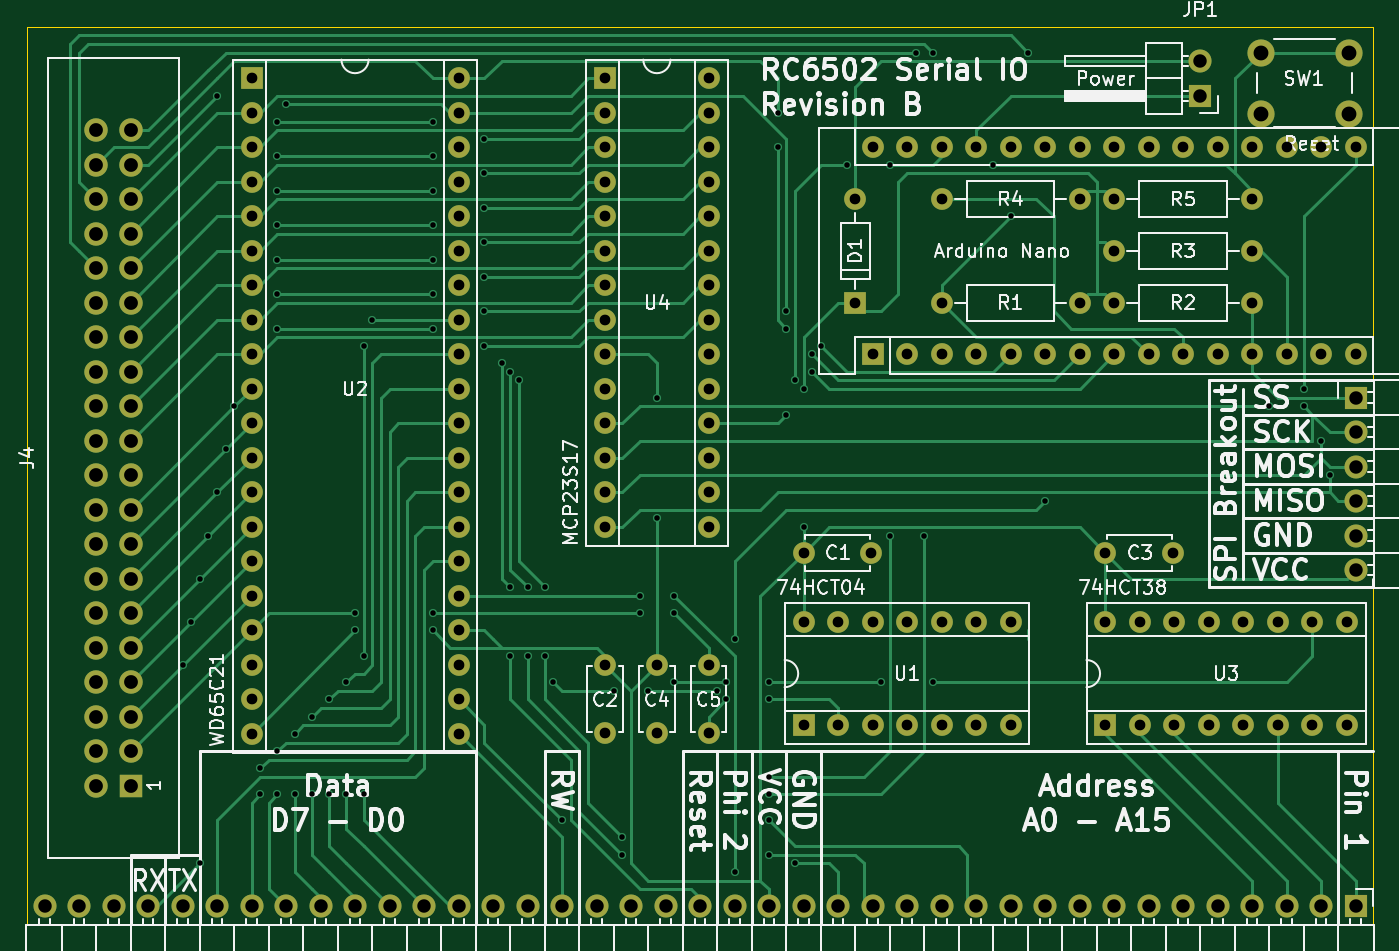
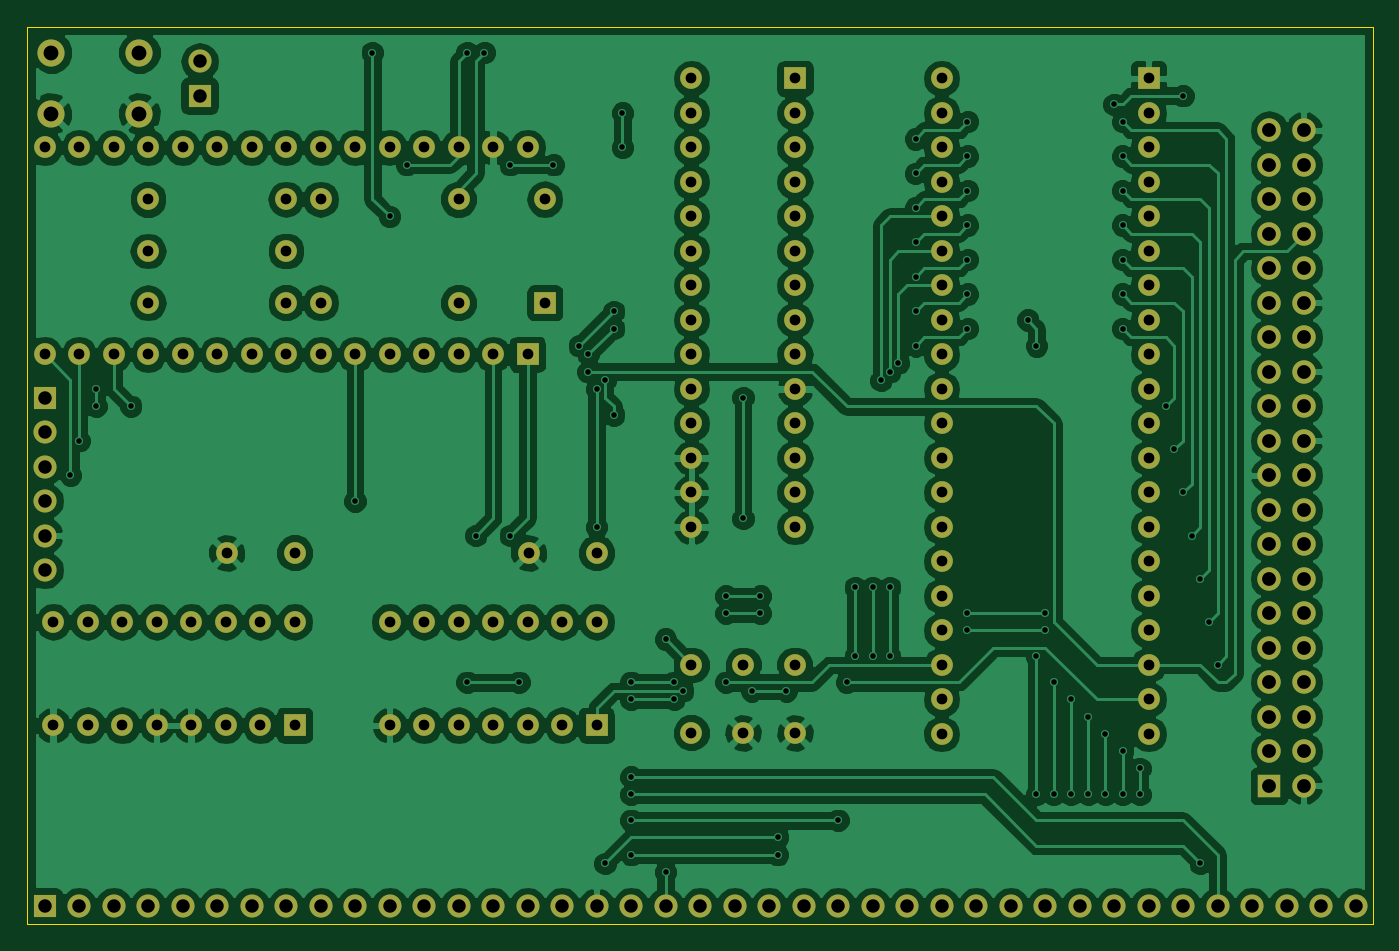
Circuit board: 10 layer files. Board 99.1 x 66.0 mm.
- bottom_copper: RC6502 Serial IO-B.Cu.gbl (213368 bytes)
- bottom_mask: RC6502 Serial IO-B.Mask.gbs (7086 bytes)
- paste: RC6502 Serial IO-B.Paste.gbp (276 bytes)
- bottom_silk: RC6502 Serial IO-B.SilkS.gbo (277 bytes)
- outline: RC6502 Serial IO-Edge.Cuts.gm1 (485 bytes)
- top_copper: RC6502 Serial IO-F.Cu.gtl (37230 bytes)
- top_mask: RC6502 Serial IO-F.Mask.gts (7086 bytes)
- paste: RC6502 Serial IO-F.Paste.gtp (276 bytes)
- top_silk: RC6502 Serial IO-F.SilkS.gto (93353 bytes)
- drill: RC6502 Serial IO.drl (5536 bytes)

=== bottom_copper: RC6502 Serial IO-B.Cu.gbl (213368 bytes, source omitted) ===
=== bottom_mask: RC6502 Serial IO-B.Mask.gbs ===
G04 #@! TF.FileFunction,Soldermask,Bot*
%FSLAX46Y46*%
G04 Gerber Fmt 4.6, Leading zero omitted, Abs format (unit mm)*
G04 Created by KiCad (PCBNEW 4.0.6) date 06/10/17 20:24:27*
%MOMM*%
%LPD*%
G01*
G04 APERTURE LIST*
%ADD10C,0.100000*%
%ADD11R,1.727200X1.727200*%
%ADD12O,1.727200X1.727200*%
%ADD13C,1.600000*%
%ADD14R,1.700000X1.700000*%
%ADD15O,1.700000X1.700000*%
%ADD16R,1.600000X1.600000*%
%ADD17O,1.600000X1.600000*%
%ADD18C,2.000000*%
G04 APERTURE END LIST*
D10*
D11*
X106680000Y-124460000D03*
D12*
X104140000Y-124460000D03*
X106680000Y-121920000D03*
X104140000Y-121920000D03*
X106680000Y-119380000D03*
X104140000Y-119380000D03*
X106680000Y-116840000D03*
X104140000Y-116840000D03*
X106680000Y-114300000D03*
X104140000Y-114300000D03*
X106680000Y-111760000D03*
X104140000Y-111760000D03*
X106680000Y-109220000D03*
X104140000Y-109220000D03*
X106680000Y-106680000D03*
X104140000Y-106680000D03*
X106680000Y-104140000D03*
X104140000Y-104140000D03*
X106680000Y-101600000D03*
X104140000Y-101600000D03*
X106680000Y-99060000D03*
X104140000Y-99060000D03*
X106680000Y-96520000D03*
X104140000Y-96520000D03*
X106680000Y-93980000D03*
X104140000Y-93980000D03*
X106680000Y-91440000D03*
X104140000Y-91440000D03*
X106680000Y-88900000D03*
X104140000Y-88900000D03*
X106680000Y-86360000D03*
X104140000Y-86360000D03*
X106680000Y-83820000D03*
X104140000Y-83820000D03*
X106680000Y-81280000D03*
X104140000Y-81280000D03*
X106680000Y-78740000D03*
X104140000Y-78740000D03*
X106680000Y-76200000D03*
X104140000Y-76200000D03*
D13*
X156210000Y-107315000D03*
X161210000Y-107315000D03*
X141605000Y-115570000D03*
X141605000Y-120570000D03*
X178435000Y-107315000D03*
X183435000Y-107315000D03*
X145415000Y-115570000D03*
X145415000Y-120570000D03*
D14*
X196850000Y-133350000D03*
D15*
X194310000Y-133350000D03*
X191770000Y-133350000D03*
X189230000Y-133350000D03*
X186690000Y-133350000D03*
X184150000Y-133350000D03*
X181610000Y-133350000D03*
X179070000Y-133350000D03*
X176530000Y-133350000D03*
X173990000Y-133350000D03*
X171450000Y-133350000D03*
X168910000Y-133350000D03*
X166370000Y-133350000D03*
X163830000Y-133350000D03*
X161290000Y-133350000D03*
X158750000Y-133350000D03*
X156210000Y-133350000D03*
X153670000Y-133350000D03*
X151130000Y-133350000D03*
X148590000Y-133350000D03*
X146050000Y-133350000D03*
X143510000Y-133350000D03*
X140970000Y-133350000D03*
X138430000Y-133350000D03*
X135890000Y-133350000D03*
X133350000Y-133350000D03*
X130810000Y-133350000D03*
X128270000Y-133350000D03*
X125730000Y-133350000D03*
X123190000Y-133350000D03*
X120650000Y-133350000D03*
X118110000Y-133350000D03*
X115570000Y-133350000D03*
X113030000Y-133350000D03*
X110490000Y-133350000D03*
X107950000Y-133350000D03*
X105410000Y-133350000D03*
X102870000Y-133350000D03*
X100330000Y-133350000D03*
D16*
X161290000Y-92710000D03*
D17*
X194310000Y-77470000D03*
X163830000Y-92710000D03*
X191770000Y-77470000D03*
X166370000Y-92710000D03*
X189230000Y-77470000D03*
X168910000Y-92710000D03*
X186690000Y-77470000D03*
X171450000Y-92710000D03*
X184150000Y-77470000D03*
X173990000Y-92710000D03*
X181610000Y-77470000D03*
X176530000Y-92710000D03*
X179070000Y-77470000D03*
X179070000Y-92710000D03*
X176530000Y-77470000D03*
X181610000Y-92710000D03*
X173990000Y-77470000D03*
X184150000Y-92710000D03*
X171450000Y-77470000D03*
X186690000Y-92710000D03*
X168910000Y-77470000D03*
X189230000Y-92710000D03*
X166370000Y-77470000D03*
X191770000Y-92710000D03*
X163830000Y-77470000D03*
X194310000Y-92710000D03*
X161290000Y-77470000D03*
X196850000Y-92710000D03*
X196850000Y-77470000D03*
D14*
X185420000Y-73660000D03*
D15*
X185420000Y-71120000D03*
D13*
X166370000Y-88900000D03*
D17*
X176530000Y-88900000D03*
D13*
X179070000Y-88900000D03*
D17*
X189230000Y-88900000D03*
D13*
X179070000Y-85090000D03*
D17*
X189230000Y-85090000D03*
D18*
X189865000Y-74985000D03*
X189865000Y-70485000D03*
X196365000Y-74985000D03*
X196365000Y-70485000D03*
D16*
X156210000Y-120015000D03*
D17*
X171450000Y-112395000D03*
X158750000Y-120015000D03*
X168910000Y-112395000D03*
X161290000Y-120015000D03*
X166370000Y-112395000D03*
X163830000Y-120015000D03*
X163830000Y-112395000D03*
X166370000Y-120015000D03*
X161290000Y-112395000D03*
X168910000Y-120015000D03*
X158750000Y-112395000D03*
X171450000Y-120015000D03*
X156210000Y-112395000D03*
D16*
X115570000Y-72390000D03*
D17*
X130810000Y-120650000D03*
X115570000Y-74930000D03*
X130810000Y-118110000D03*
X115570000Y-77470000D03*
X130810000Y-115570000D03*
X115570000Y-80010000D03*
X130810000Y-113030000D03*
X115570000Y-82550000D03*
X130810000Y-110490000D03*
X115570000Y-85090000D03*
X130810000Y-107950000D03*
X115570000Y-87630000D03*
X130810000Y-105410000D03*
X115570000Y-90170000D03*
X130810000Y-102870000D03*
X115570000Y-92710000D03*
X130810000Y-100330000D03*
X115570000Y-95250000D03*
X130810000Y-97790000D03*
X115570000Y-97790000D03*
X130810000Y-95250000D03*
X115570000Y-100330000D03*
X130810000Y-92710000D03*
X115570000Y-102870000D03*
X130810000Y-90170000D03*
X115570000Y-105410000D03*
X130810000Y-87630000D03*
X115570000Y-107950000D03*
X130810000Y-85090000D03*
X115570000Y-110490000D03*
X130810000Y-82550000D03*
X115570000Y-113030000D03*
X130810000Y-80010000D03*
X115570000Y-115570000D03*
X130810000Y-77470000D03*
X115570000Y-118110000D03*
X130810000Y-74930000D03*
X115570000Y-120650000D03*
X130810000Y-72390000D03*
D16*
X178435000Y-120015000D03*
D17*
X196215000Y-112395000D03*
X180975000Y-120015000D03*
X193675000Y-112395000D03*
X183515000Y-120015000D03*
X191135000Y-112395000D03*
X186055000Y-120015000D03*
X188595000Y-112395000D03*
X188595000Y-120015000D03*
X186055000Y-112395000D03*
X191135000Y-120015000D03*
X183515000Y-112395000D03*
X193675000Y-120015000D03*
X180975000Y-112395000D03*
X196215000Y-120015000D03*
X178435000Y-112395000D03*
D16*
X141605000Y-72390000D03*
D17*
X149225000Y-105410000D03*
X141605000Y-74930000D03*
X149225000Y-102870000D03*
X141605000Y-77470000D03*
X149225000Y-100330000D03*
X141605000Y-80010000D03*
X149225000Y-97790000D03*
X141605000Y-82550000D03*
X149225000Y-95250000D03*
X141605000Y-85090000D03*
X149225000Y-92710000D03*
X141605000Y-87630000D03*
X149225000Y-90170000D03*
X141605000Y-90170000D03*
X149225000Y-87630000D03*
X141605000Y-92710000D03*
X149225000Y-85090000D03*
X141605000Y-95250000D03*
X149225000Y-82550000D03*
X141605000Y-97790000D03*
X149225000Y-80010000D03*
X141605000Y-100330000D03*
X149225000Y-77470000D03*
X141605000Y-102870000D03*
X149225000Y-74930000D03*
X141605000Y-105410000D03*
X149225000Y-72390000D03*
D14*
X196850000Y-95885000D03*
D15*
X196850000Y-98425000D03*
X196850000Y-100965000D03*
X196850000Y-103505000D03*
X196850000Y-106045000D03*
X196850000Y-108585000D03*
D13*
X166370000Y-81280000D03*
D17*
X176530000Y-81280000D03*
D13*
X189230000Y-81280000D03*
D17*
X179070000Y-81280000D03*
D13*
X149225000Y-115570000D03*
X149225000Y-120570000D03*
D16*
X160020000Y-88900000D03*
D17*
X160020000Y-81280000D03*
M02*

=== paste: RC6502 Serial IO-B.Paste.gbp ===
G04 #@! TF.FileFunction,Paste,Bot*
%FSLAX46Y46*%
G04 Gerber Fmt 4.6, Leading zero omitted, Abs format (unit mm)*
G04 Created by KiCad (PCBNEW 4.0.6) date 06/10/17 20:24:27*
%MOMM*%
%LPD*%
G01*
G04 APERTURE LIST*
%ADD10C,0.100000*%
G04 APERTURE END LIST*
D10*
M02*

=== bottom_silk: RC6502 Serial IO-B.SilkS.gbo ===
G04 #@! TF.FileFunction,Legend,Bot*
%FSLAX46Y46*%
G04 Gerber Fmt 4.6, Leading zero omitted, Abs format (unit mm)*
G04 Created by KiCad (PCBNEW 4.0.6) date 06/10/17 20:24:27*
%MOMM*%
%LPD*%
G01*
G04 APERTURE LIST*
%ADD10C,0.100000*%
G04 APERTURE END LIST*
D10*
M02*

=== outline: RC6502 Serial IO-Edge.Cuts.gm1 ===
G04 #@! TF.FileFunction,Profile,NP*
%FSLAX46Y46*%
G04 Gerber Fmt 4.6, Leading zero omitted, Abs format (unit mm)*
G04 Created by KiCad (PCBNEW 4.0.6) date 06/10/17 20:24:27*
%MOMM*%
%LPD*%
G01*
G04 APERTURE LIST*
%ADD10C,0.100000*%
G04 APERTURE END LIST*
D10*
X198120000Y-134620000D02*
X198120000Y-68580000D01*
X99060000Y-134620000D02*
X99060000Y-68580000D01*
X198120000Y-68580000D02*
X99060000Y-68580000D01*
X99060000Y-134620000D02*
X198120000Y-134620000D01*
M02*

=== top_copper: RC6502 Serial IO-F.Cu.gtl (37230 bytes, source omitted) ===
=== top_mask: RC6502 Serial IO-F.Mask.gts ===
G04 #@! TF.FileFunction,Soldermask,Top*
%FSLAX46Y46*%
G04 Gerber Fmt 4.6, Leading zero omitted, Abs format (unit mm)*
G04 Created by KiCad (PCBNEW 4.0.6) date 06/10/17 20:24:27*
%MOMM*%
%LPD*%
G01*
G04 APERTURE LIST*
%ADD10C,0.100000*%
%ADD11R,1.727200X1.727200*%
%ADD12O,1.727200X1.727200*%
%ADD13C,1.600000*%
%ADD14R,1.700000X1.700000*%
%ADD15O,1.700000X1.700000*%
%ADD16R,1.600000X1.600000*%
%ADD17O,1.600000X1.600000*%
%ADD18C,2.000000*%
G04 APERTURE END LIST*
D10*
D11*
X106680000Y-124460000D03*
D12*
X104140000Y-124460000D03*
X106680000Y-121920000D03*
X104140000Y-121920000D03*
X106680000Y-119380000D03*
X104140000Y-119380000D03*
X106680000Y-116840000D03*
X104140000Y-116840000D03*
X106680000Y-114300000D03*
X104140000Y-114300000D03*
X106680000Y-111760000D03*
X104140000Y-111760000D03*
X106680000Y-109220000D03*
X104140000Y-109220000D03*
X106680000Y-106680000D03*
X104140000Y-106680000D03*
X106680000Y-104140000D03*
X104140000Y-104140000D03*
X106680000Y-101600000D03*
X104140000Y-101600000D03*
X106680000Y-99060000D03*
X104140000Y-99060000D03*
X106680000Y-96520000D03*
X104140000Y-96520000D03*
X106680000Y-93980000D03*
X104140000Y-93980000D03*
X106680000Y-91440000D03*
X104140000Y-91440000D03*
X106680000Y-88900000D03*
X104140000Y-88900000D03*
X106680000Y-86360000D03*
X104140000Y-86360000D03*
X106680000Y-83820000D03*
X104140000Y-83820000D03*
X106680000Y-81280000D03*
X104140000Y-81280000D03*
X106680000Y-78740000D03*
X104140000Y-78740000D03*
X106680000Y-76200000D03*
X104140000Y-76200000D03*
D13*
X156210000Y-107315000D03*
X161210000Y-107315000D03*
X141605000Y-115570000D03*
X141605000Y-120570000D03*
X178435000Y-107315000D03*
X183435000Y-107315000D03*
X145415000Y-115570000D03*
X145415000Y-120570000D03*
D14*
X196850000Y-133350000D03*
D15*
X194310000Y-133350000D03*
X191770000Y-133350000D03*
X189230000Y-133350000D03*
X186690000Y-133350000D03*
X184150000Y-133350000D03*
X181610000Y-133350000D03*
X179070000Y-133350000D03*
X176530000Y-133350000D03*
X173990000Y-133350000D03*
X171450000Y-133350000D03*
X168910000Y-133350000D03*
X166370000Y-133350000D03*
X163830000Y-133350000D03*
X161290000Y-133350000D03*
X158750000Y-133350000D03*
X156210000Y-133350000D03*
X153670000Y-133350000D03*
X151130000Y-133350000D03*
X148590000Y-133350000D03*
X146050000Y-133350000D03*
X143510000Y-133350000D03*
X140970000Y-133350000D03*
X138430000Y-133350000D03*
X135890000Y-133350000D03*
X133350000Y-133350000D03*
X130810000Y-133350000D03*
X128270000Y-133350000D03*
X125730000Y-133350000D03*
X123190000Y-133350000D03*
X120650000Y-133350000D03*
X118110000Y-133350000D03*
X115570000Y-133350000D03*
X113030000Y-133350000D03*
X110490000Y-133350000D03*
X107950000Y-133350000D03*
X105410000Y-133350000D03*
X102870000Y-133350000D03*
X100330000Y-133350000D03*
D16*
X161290000Y-92710000D03*
D17*
X194310000Y-77470000D03*
X163830000Y-92710000D03*
X191770000Y-77470000D03*
X166370000Y-92710000D03*
X189230000Y-77470000D03*
X168910000Y-92710000D03*
X186690000Y-77470000D03*
X171450000Y-92710000D03*
X184150000Y-77470000D03*
X173990000Y-92710000D03*
X181610000Y-77470000D03*
X176530000Y-92710000D03*
X179070000Y-77470000D03*
X179070000Y-92710000D03*
X176530000Y-77470000D03*
X181610000Y-92710000D03*
X173990000Y-77470000D03*
X184150000Y-92710000D03*
X171450000Y-77470000D03*
X186690000Y-92710000D03*
X168910000Y-77470000D03*
X189230000Y-92710000D03*
X166370000Y-77470000D03*
X191770000Y-92710000D03*
X163830000Y-77470000D03*
X194310000Y-92710000D03*
X161290000Y-77470000D03*
X196850000Y-92710000D03*
X196850000Y-77470000D03*
D14*
X185420000Y-73660000D03*
D15*
X185420000Y-71120000D03*
D13*
X166370000Y-88900000D03*
D17*
X176530000Y-88900000D03*
D13*
X179070000Y-88900000D03*
D17*
X189230000Y-88900000D03*
D13*
X179070000Y-85090000D03*
D17*
X189230000Y-85090000D03*
D18*
X189865000Y-74985000D03*
X189865000Y-70485000D03*
X196365000Y-74985000D03*
X196365000Y-70485000D03*
D16*
X156210000Y-120015000D03*
D17*
X171450000Y-112395000D03*
X158750000Y-120015000D03*
X168910000Y-112395000D03*
X161290000Y-120015000D03*
X166370000Y-112395000D03*
X163830000Y-120015000D03*
X163830000Y-112395000D03*
X166370000Y-120015000D03*
X161290000Y-112395000D03*
X168910000Y-120015000D03*
X158750000Y-112395000D03*
X171450000Y-120015000D03*
X156210000Y-112395000D03*
D16*
X115570000Y-72390000D03*
D17*
X130810000Y-120650000D03*
X115570000Y-74930000D03*
X130810000Y-118110000D03*
X115570000Y-77470000D03*
X130810000Y-115570000D03*
X115570000Y-80010000D03*
X130810000Y-113030000D03*
X115570000Y-82550000D03*
X130810000Y-110490000D03*
X115570000Y-85090000D03*
X130810000Y-107950000D03*
X115570000Y-87630000D03*
X130810000Y-105410000D03*
X115570000Y-90170000D03*
X130810000Y-102870000D03*
X115570000Y-92710000D03*
X130810000Y-100330000D03*
X115570000Y-95250000D03*
X130810000Y-97790000D03*
X115570000Y-97790000D03*
X130810000Y-95250000D03*
X115570000Y-100330000D03*
X130810000Y-92710000D03*
X115570000Y-102870000D03*
X130810000Y-90170000D03*
X115570000Y-105410000D03*
X130810000Y-87630000D03*
X115570000Y-107950000D03*
X130810000Y-85090000D03*
X115570000Y-110490000D03*
X130810000Y-82550000D03*
X115570000Y-113030000D03*
X130810000Y-80010000D03*
X115570000Y-115570000D03*
X130810000Y-77470000D03*
X115570000Y-118110000D03*
X130810000Y-74930000D03*
X115570000Y-120650000D03*
X130810000Y-72390000D03*
D16*
X178435000Y-120015000D03*
D17*
X196215000Y-112395000D03*
X180975000Y-120015000D03*
X193675000Y-112395000D03*
X183515000Y-120015000D03*
X191135000Y-112395000D03*
X186055000Y-120015000D03*
X188595000Y-112395000D03*
X188595000Y-120015000D03*
X186055000Y-112395000D03*
X191135000Y-120015000D03*
X183515000Y-112395000D03*
X193675000Y-120015000D03*
X180975000Y-112395000D03*
X196215000Y-120015000D03*
X178435000Y-112395000D03*
D16*
X141605000Y-72390000D03*
D17*
X149225000Y-105410000D03*
X141605000Y-74930000D03*
X149225000Y-102870000D03*
X141605000Y-77470000D03*
X149225000Y-100330000D03*
X141605000Y-80010000D03*
X149225000Y-97790000D03*
X141605000Y-82550000D03*
X149225000Y-95250000D03*
X141605000Y-85090000D03*
X149225000Y-92710000D03*
X141605000Y-87630000D03*
X149225000Y-90170000D03*
X141605000Y-90170000D03*
X149225000Y-87630000D03*
X141605000Y-92710000D03*
X149225000Y-85090000D03*
X141605000Y-95250000D03*
X149225000Y-82550000D03*
X141605000Y-97790000D03*
X149225000Y-80010000D03*
X141605000Y-100330000D03*
X149225000Y-77470000D03*
X141605000Y-102870000D03*
X149225000Y-74930000D03*
X141605000Y-105410000D03*
X149225000Y-72390000D03*
D14*
X196850000Y-95885000D03*
D15*
X196850000Y-98425000D03*
X196850000Y-100965000D03*
X196850000Y-103505000D03*
X196850000Y-106045000D03*
X196850000Y-108585000D03*
D13*
X166370000Y-81280000D03*
D17*
X176530000Y-81280000D03*
D13*
X189230000Y-81280000D03*
D17*
X179070000Y-81280000D03*
D13*
X149225000Y-115570000D03*
X149225000Y-120570000D03*
D16*
X160020000Y-88900000D03*
D17*
X160020000Y-81280000D03*
M02*

=== paste: RC6502 Serial IO-F.Paste.gtp ===
G04 #@! TF.FileFunction,Paste,Top*
%FSLAX46Y46*%
G04 Gerber Fmt 4.6, Leading zero omitted, Abs format (unit mm)*
G04 Created by KiCad (PCBNEW 4.0.6) date 06/10/17 20:24:27*
%MOMM*%
%LPD*%
G01*
G04 APERTURE LIST*
%ADD10C,0.100000*%
G04 APERTURE END LIST*
D10*
M02*

=== top_silk: RC6502 Serial IO-F.SilkS.gto (93353 bytes, source omitted) ===
=== drill: RC6502 Serial IO.drl ===
M48
;DRILL file {KiCad 4.0.6} date 06/10/17 20:24:31
;FORMAT={2:4/ absolute / inch / suppress leading zeros}
FMAT,2
INCH,TZ
T1C0.016
T2C0.031
T3C0.039
T4C0.040
T5C0.043
%
G90
G05
M72
T1
X43500Y-45500
X43750Y-44250
X44000Y-43000
X44000Y-51250
X44250Y-41750
X44500Y-29000
X44500Y-40500
X44750Y-39250
X45000Y-38000
X45750Y-48500
X45750Y-49250
X46250Y-29750
X46250Y-30750
X46250Y-31750
X46250Y-32750
X46250Y-33750
X46250Y-34750
X46250Y-35750
X46250Y-48000
X46250Y-49250
X46500Y-29250
X46750Y-47500
X46750Y-49250
X47250Y-47000
X47250Y-49250
X47750Y-46500
X47750Y-49250
X48250Y-46000
X48250Y-49250
X48500Y-44000
X48500Y-44500
X48750Y-36250
X48750Y-45250
X48750Y-49250
X49000Y-35500
X50750Y-29750
X50750Y-30750
X50750Y-31750
X50750Y-32750
X50750Y-33750
X50750Y-34750
X50750Y-35750
X50750Y-44000
X50750Y-44500
X52250Y-30250
X52250Y-31250
X52250Y-32250
X52250Y-33250
X52250Y-34250
X52250Y-35250
X52250Y-36250
X52750Y-36750
X53000Y-37000
X53000Y-43250
X53000Y-45250
X53250Y-37250
X53500Y-43250
X53500Y-45250
X54000Y-43250
X54000Y-45250
X54250Y-46000
X54500Y-50000
X56000Y-46250
X56250Y-50500
X56250Y-51000
X56750Y-43500
X56750Y-44000
X57000Y-46250
X57250Y-37750
X57250Y-41250
X57750Y-43500
X57750Y-44000
X57750Y-46000
X59000Y-46250
X59250Y-46000
X59250Y-46500
X59500Y-44750
X59500Y-51500
X60500Y-46000
X60500Y-46500
X60500Y-48750
X60500Y-49250
X60500Y-50000
X60500Y-51000
X60750Y-29500
X60750Y-30500
X61000Y-35250
X61000Y-35750
X61000Y-38250
X61250Y-37250
X61250Y-51250
X61500Y-37500
X61500Y-41500
X61750Y-36500
X61750Y-37000
X62000Y-36250
X62750Y-31000
X63750Y-46000
X64000Y-31000
X64000Y-41750
X64750Y-27750
X65000Y-41750
X65250Y-27750
X65250Y-46000
X67000Y-31000
X67500Y-32500
X68000Y-27750
X68500Y-40750
X75000Y-38000
X76000Y-37500
X76000Y-38000
X76500Y-39000
X76750Y-40000
T2
X45500Y-28500
X45500Y-29500
X45500Y-30500
X45500Y-31500
X45500Y-32500
X45500Y-33500
X45500Y-34500
X45500Y-35500
X45500Y-36500
X45500Y-37500
X45500Y-38500
X45500Y-39500
X45500Y-40500
X45500Y-41500
X45500Y-42500
X45500Y-43500
X45500Y-44500
X45500Y-45500
X45500Y-46500
X45500Y-47500
X51500Y-28500
X51500Y-29500
X51500Y-30500
X51500Y-31500
X51500Y-32500
X51500Y-33500
X51500Y-34500
X51500Y-35500
X51500Y-36500
X51500Y-37500
X51500Y-38500
X51500Y-39500
X51500Y-40500
X51500Y-41500
X51500Y-42500
X51500Y-43500
X51500Y-44500
X51500Y-45500
X51500Y-46500
X51500Y-47500
X55750Y-28500
X55750Y-29500
X55750Y-30500
X55750Y-31500
X55750Y-32500
X55750Y-33500
X55750Y-34500
X55750Y-35500
X55750Y-36500
X55750Y-37500
X55750Y-38500
X55750Y-39500
X55750Y-40500
X55750Y-41500
X55750Y-45500
X55750Y-47469
X57250Y-45500
X57250Y-47469
X58750Y-28500
X58750Y-29500
X58750Y-30500
X58750Y-31500
X58750Y-32500
X58750Y-33500
X58750Y-34500
X58750Y-35500
X58750Y-36500
X58750Y-37500
X58750Y-38500
X58750Y-39500
X58750Y-40500
X58750Y-41500
X58750Y-45500
X58750Y-47469
X61500Y-42250
X61500Y-44250
X61500Y-47250
X62500Y-44250
X62500Y-47250
X63000Y-32000
X63000Y-35000
X63469Y-42250
X63500Y-30500
X63500Y-36500
X63500Y-44250
X63500Y-47250
X64500Y-30500
X64500Y-36500
X64500Y-44250
X64500Y-47250
X65500Y-30500
X65500Y-32000
X65500Y-35000
X65500Y-36500
X65500Y-44250
X65500Y-47250
X66500Y-30500
X66500Y-36500
X66500Y-44250
X66500Y-47250
X67500Y-30500
X67500Y-36500
X67500Y-44250
X67500Y-47250
X68500Y-30500
X68500Y-36500
X69500Y-30500
X69500Y-32000
X69500Y-35000
X69500Y-36500
X70250Y-42250
X70250Y-44250
X70250Y-47250
X70500Y-30500
X70500Y-32000
X70500Y-33500
X70500Y-35000
X70500Y-36500
X71250Y-44250
X71250Y-47250
X71500Y-30500
X71500Y-36500
X72219Y-42250
X72250Y-44250
X72250Y-47250
X72500Y-30500
X72500Y-36500
X73250Y-44250
X73250Y-47250
X73500Y-30500
X73500Y-36500
X74250Y-44250
X74250Y-47250
X74500Y-30500
X74500Y-32000
X74500Y-33500
X74500Y-35000
X74500Y-36500
X75250Y-44250
X75250Y-47250
X75500Y-30500
X75500Y-36500
X76250Y-44250
X76250Y-47250
X76500Y-30500
X76500Y-36500
X77250Y-44250
X77250Y-47250
X77500Y-30500
X77500Y-36500
T3
X39500Y-52500
X40500Y-52500
X41500Y-52500
X42500Y-52500
X43500Y-52500
X44500Y-52500
X45500Y-52500
X46500Y-52500
X47500Y-52500
X48500Y-52500
X49500Y-52500
X50500Y-52500
X51500Y-52500
X52500Y-52500
X53500Y-52500
X54500Y-52500
X55500Y-52500
X56500Y-52500
X57500Y-52500
X58500Y-52500
X59500Y-52500
X60500Y-52500
X61500Y-52500
X62500Y-52500
X63500Y-52500
X64500Y-52500
X65500Y-52500
X66500Y-52500
X67500Y-52500
X68500Y-52500
X69500Y-52500
X70500Y-52500
X71500Y-52500
X72500Y-52500
X73000Y-28000
X73000Y-29000
X73500Y-52500
X74500Y-52500
X75500Y-52500
X76500Y-52500
X77500Y-37750
X77500Y-38750
X77500Y-39750
X77500Y-40750
X77500Y-41750
X77500Y-42750
X77500Y-52500
T4
X41000Y-30000
X41000Y-31000
X41000Y-32000
X41000Y-33000
X41000Y-34000
X41000Y-35000
X41000Y-36000
X41000Y-37000
X41000Y-38000
X41000Y-39000
X41000Y-40000
X41000Y-41000
X41000Y-42000
X41000Y-43000
X41000Y-44000
X41000Y-45000
X41000Y-46000
X41000Y-47000
X41000Y-48000
X41000Y-49000
X42000Y-30000
X42000Y-31000
X42000Y-32000
X42000Y-33000
X42000Y-34000
X42000Y-35000
X42000Y-36000
X42000Y-37000
X42000Y-38000
X42000Y-39000
X42000Y-40000
X42000Y-41000
X42000Y-42000
X42000Y-43000
X42000Y-44000
X42000Y-45000
X42000Y-46000
X42000Y-47000
X42000Y-48000
X42000Y-49000
T5
X74750Y-27750
X74750Y-29522
X77309Y-27750
X77309Y-29522
T0
M30

